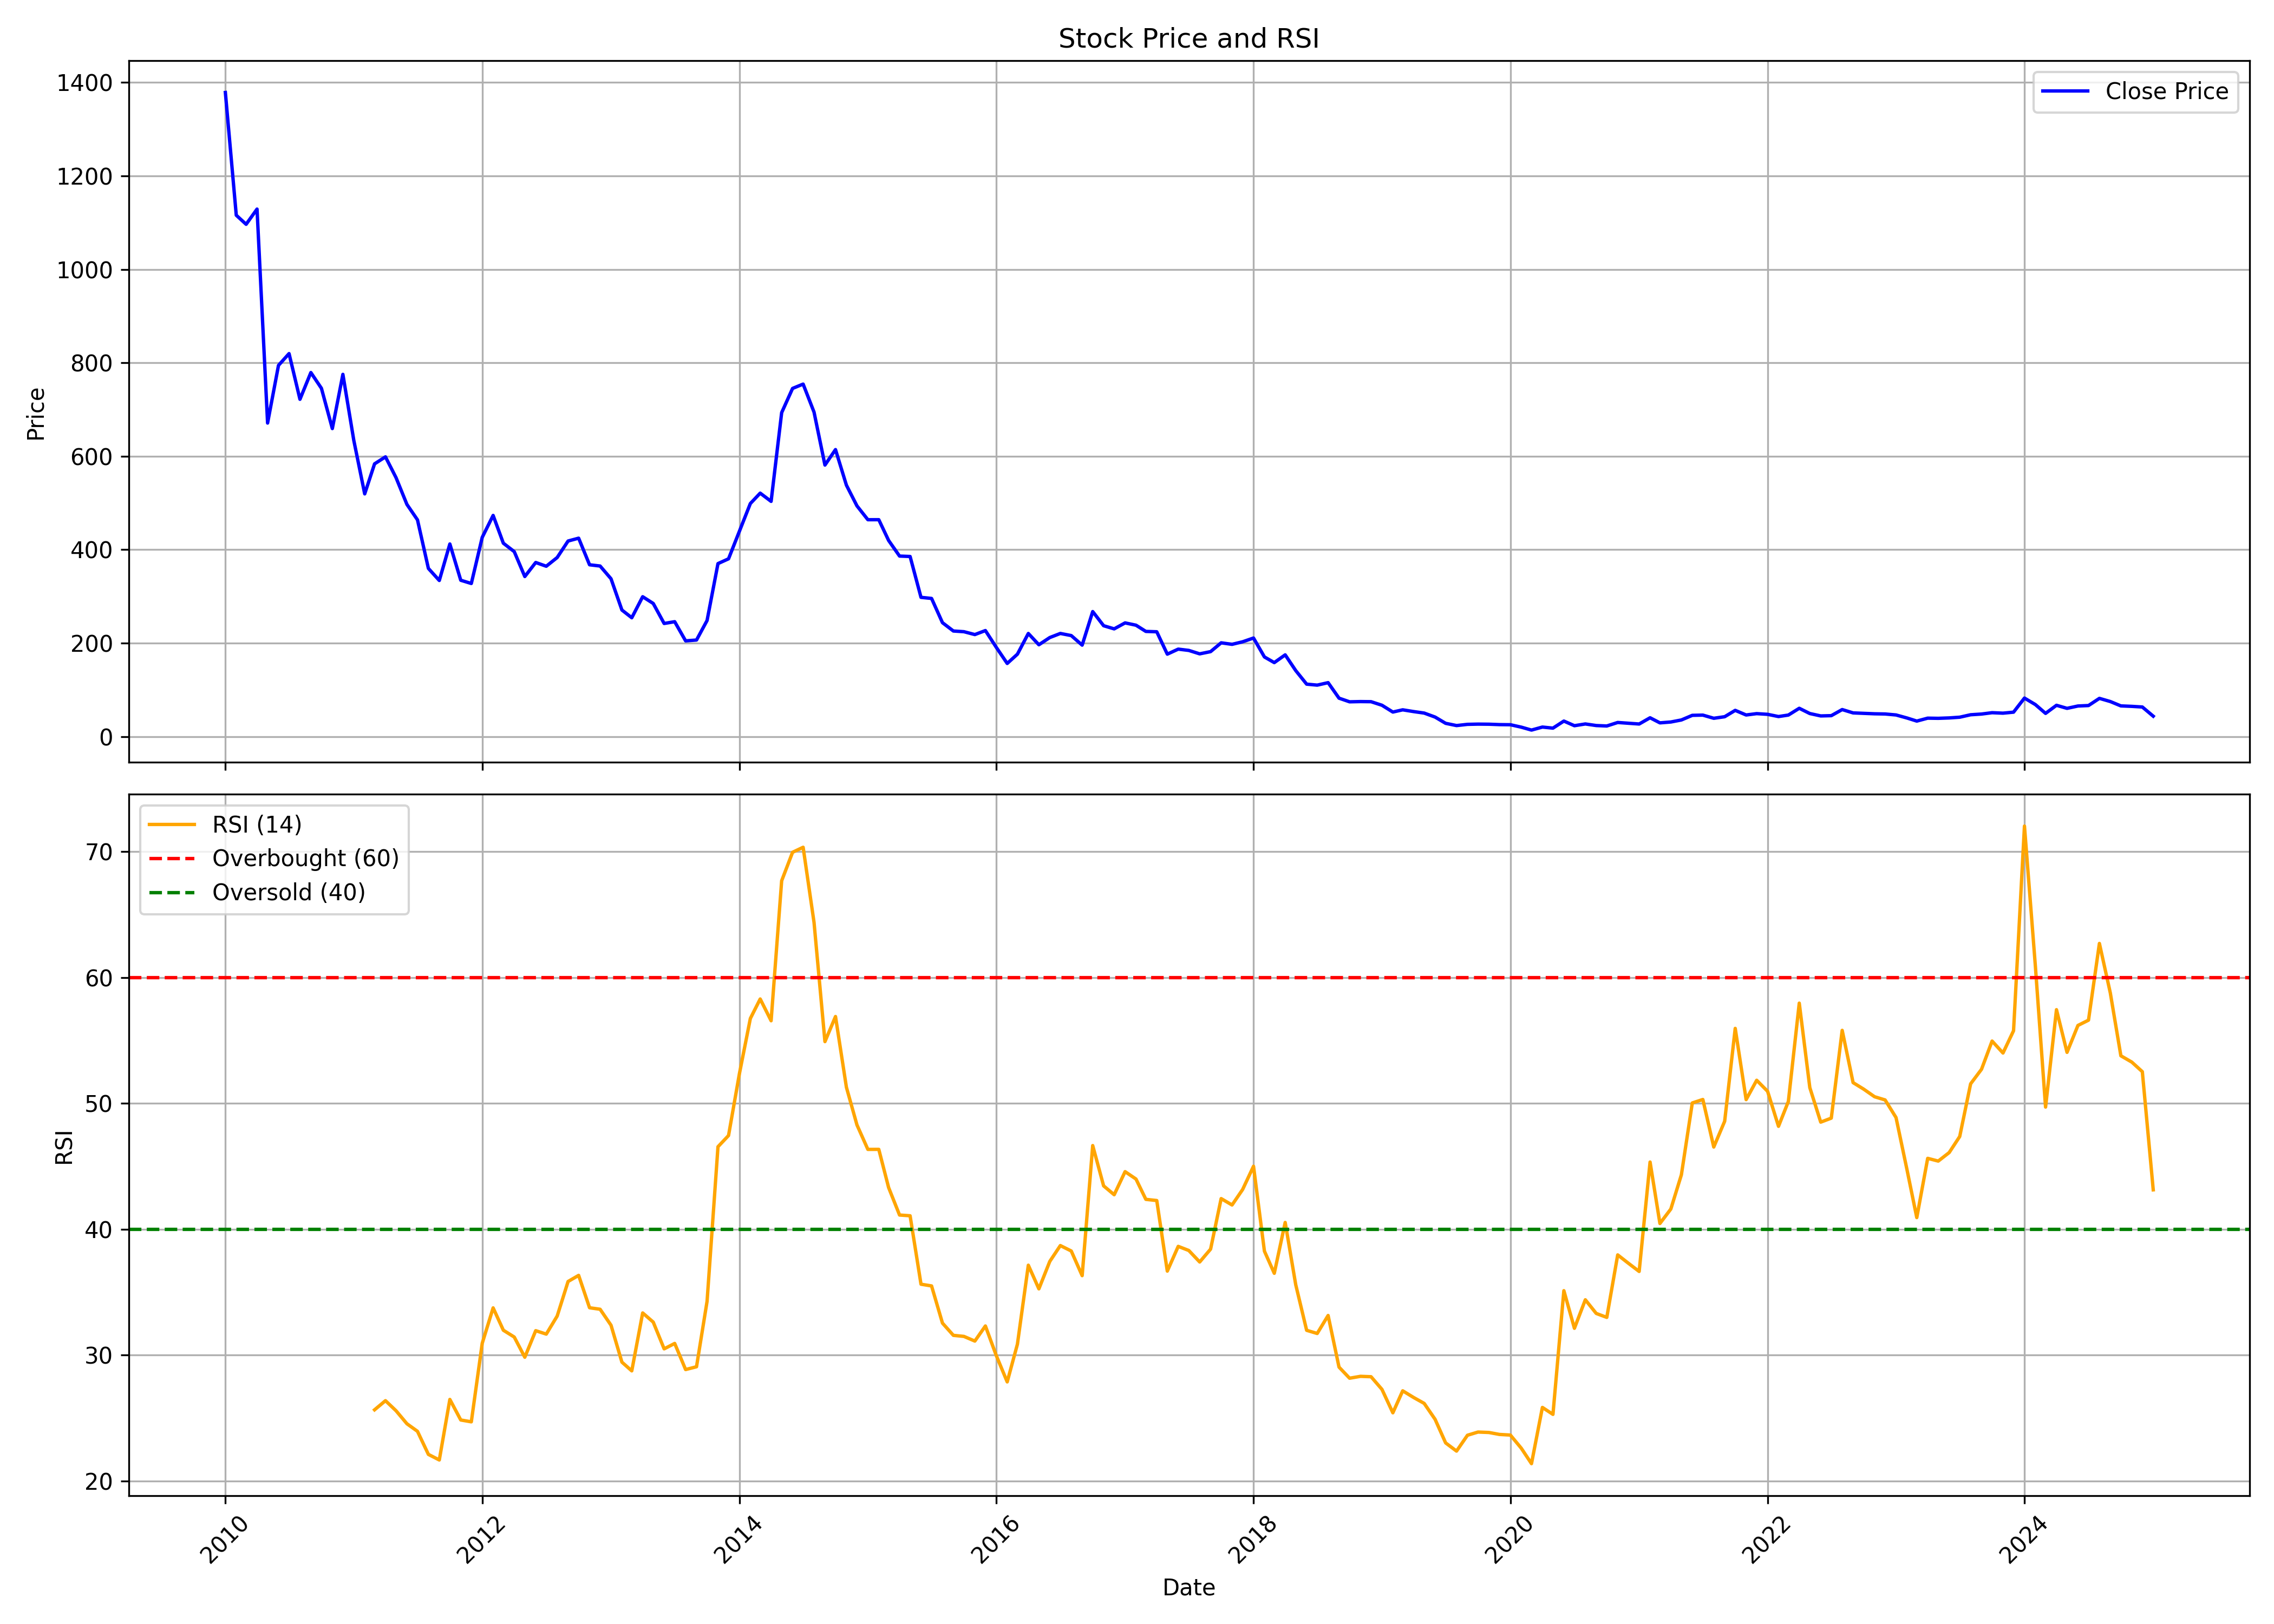

The table this chart was drawn from, first rows:
, Unnamed: 0.1, Unnamed: 0, date, symbol, open, high, low, close, volume, rsi
0, 0, 0, 2010-01-01, ABAN, 1210, 1452, 1210, 1379, 22187849, 
1, 1, 1, 2010-02-01, ABAN, 1379, 1379, 1042, 1116, 20607548, 
2, 2, 2, 2010-03-01, ABAN, 1119, 1239, 1083, 1096, 27227709, 
3, 3, 3, 2010-04-01, ABAN, 1104, 1207, 1094, 1129, 17822744, 
4, 4, 4, 2010-05-01, ABAN, 1132, 1159, 613.1, 671.1, 65425495, 
5, 5, 5, 2010-06-01, ABAN, 671.5, 800.7, 599.9, 794.6, 49961084, 
6, 6, 6, 2010-07-01, ABAN, 792.3, 863.9, 752.1, 819.8, 45082957, 
7, 7, 7, 2010-08-01, ABAN, 826, 879, 702.2, 722, 39258167, 
8, 8, 8, 2010-09-01, ABAN, 724.4, 825.3, 721.6, 779.2, 24317812, 
9, 9, 9, 2010-10-01, ABAN, 790.7, 865.2, 734.8, 745.5, 17215324, 
10, 10, 10, 2010-11-01, ABAN, 751.4, 822.6, 615.8, 659.3, 14050782, 
11, 11, 11, 2010-12-01, ABAN, 659.3, 781, 607.8, 775.3, 17805451, 
12, 12, 12, 2011-01-01, ABAN, 776.8, 790, 619.5, 634.1, 13746054, 
13, 13, 13, 2011-02-01, ABAN, 635.6, 652.4, 484.7, 519.5, 25627659, 
14, 14, 14, 2011-03-01, ABAN, 522.9, 596.7, 522.9, 583.8, 19877751, 25.65
15, 15, 15, 2011-04-01, ABAN, 587.3, 681.2, 584.5, 598.7, 18407930, 26.38
16, 16, 16, 2011-05-01, ABAN, 603.9, 606.7, 500, 554.3, 15125807, 25.58
17, 17, 17, 2011-06-01, ABAN, 560.8, 569.3, 464.3, 497, 14172725, 24.55
18, 18, 18, 2011-07-01, ABAN, 500.2, 521, 460.4, 463.9, 16529018, 23.95
19, 19, 19, 2011-08-01, ABAN, 465.1, 471.7, 315.5, 360, 16635505, 22.11
20, 20, 20, 2011-09-01, ABAN, 360, 399.7, 329.8, 334.2, 15945194, 21.67
21, 21, 21, 2011-10-01, ABAN, 334.7, 420.2, 317.3, 412.3, 14020180, 26.48
22, 22, 22, 2011-11-01, ABAN, 411.2, 430.9, 324.5, 334.7, 18546811, 24.85
23, 23, 23, 2011-12-01, ABAN, 339.4, 380.6, 309.3, 327.7, 14776186, 24.7
24, 24, 24, 2012-01-01, ABAN, 328.9, 437.7, 312.4, 426.5, 20287924, 30.94
25, 25, 25, 2012-02-01, ABAN, 426.6, 546.8, 425.2, 473.4, 31975874, 33.75
26, 26, 26, 2012-03-01, ABAN, 476.8, 503.9, 387.8, 414, 21396228, 31.98
27, 27, 27, 2012-04-01, ABAN, 413.1, 438.7, 376, 395.9, 13960129, 31.44
28, 28, 28, 2012-05-01, ABAN, 396.1, 401.1, 329.3, 342.6, 13927856, 29.83
29, 29, 29, 2012-06-01, ABAN, 340.9, 378, 306.1, 372.7, 15919679, 31.94
30, 30, 30, 2012-07-01, ABAN, 373.9, 413.8, 305.8, 364.6, 17952580, 31.67
31, 31, 31, 2012-08-01, ABAN, 363.4, 452.9, 355.9, 383.3, 13826459, 33.1
32, 32, 32, 2012-09-01, ABAN, 393.9, 439.1, 372.4, 418.6, 19700876, 35.85
33, 33, 33, 2012-10-01, ABAN, 425.1, 469.1, 418.6, 424.7, 10960357, 36.34
34, 34, 34, 2012-11-01, ABAN, 426.1, 436.7, 355, 367.8, 6638374, 33.76
35, 35, 35, 2012-12-01, ABAN, 370, 389.5, 360.4, 365.1, 6788701, 33.64
36, 36, 36, 2013-01-01, ABAN, 366.8, 394.6, 333.6, 337.9, 7404599, 32.38
37, 37, 37, 2013-02-01, ABAN, 338.7, 341.4, 265.5, 270.9, 3928232, 29.44
38, 38, 38, 2013-03-01, ABAN, 270.7, 292.6, 242.1, 254.4, 3549724, 28.75
39, 39, 39, 2013-04-01, ABAN, 254.7, 313.4, 244.6, 299.4, 4543440, 33.35
40, 40, 40, 2013-05-01, ABAN, 299.4, 327.8, 282.1, 285, 9876465, 32.62
41, 41, 41, 2013-06-01, ABAN, 284.5, 296.9, 229.5, 242.2, 3503464, 30.5
42, 42, 42, 2013-07-01, ABAN, 242.1, 255.2, 181.5, 246, 3464954, 30.93
43, 43, 43, 2013-08-01, ABAN, 250.1, 254.1, 197.7, 204.9, 5072686, 28.85
44, 44, 44, 2013-09-01, ABAN, 202, 230.5, 201.4, 206.7, 5532395, 29.08
45, 45, 45, 2013-10-01, ABAN, 210.7, 251.8, 209.9, 248.5, 10562737, 34.27
46, 46, 46, 2013-11-01, ABAN, 246.3, 383.1, 227.8, 370.3, 45188612, 46.56
47, 47, 47, 2013-12-01, ABAN, 368.4, 393.1, 326.4, 380.5, 27865093, 47.45
48, 48, 48, 2014-01-01, ABAN, 382.4, 441.4, 353.3, 439.6, 41309771, 52.37
49, 49, 49, 2014-02-01, ABAN, 445.7, 538.7, 443.6, 498.9, 54368035, 56.75
50, 50, 50, 2014-03-01, ABAN, 497.1, 527.2, 450.2, 521.1, 25514624, 58.3
51, 51, 51, 2014-04-01, ABAN, 526, 563.2, 480.1, 503.5, 23997612, 56.57
52, 52, 52, 2014-05-01, ABAN, 503.5, 722, 480.9, 693.4, 43290790, 67.69
53, 53, 53, 2014-06-01, ABAN, 699.5, 765.9, 653.1, 745.2, 27598365, 69.95
54, 54, 54, 2014-07-01, ABAN, 740.5, 921, 700.5, 754.5, 47225794, 70.35
55, 55, 55, 2014-08-01, ABAN, 748.4, 805.1, 671.7, 694.5, 16565296, 64.38
56, 56, 56, 2014-09-01, ABAN, 693.8, 758.2, 522.9, 581.2, 23768524, 54.91
57, 57, 57, 2014-10-01, ABAN, 585.7, 641.2, 531.7, 614.3, 23961022, 56.9
58, 58, 58, 2014-11-01, ABAN, 617.8, 663.5, 535.4, 538.2, 22199280, 51.28
59, 59, 59, 2014-12-01, ABAN, 530.8, 546.1, 383.9, 493.8, 39120583, 48.29
... 121 more rows
